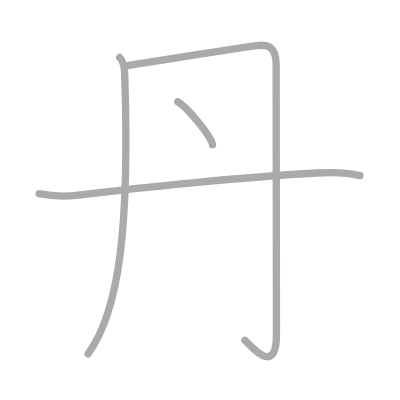
t = 0.00 s
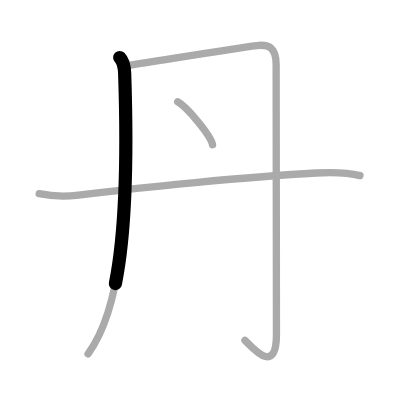
t = 0.75 s
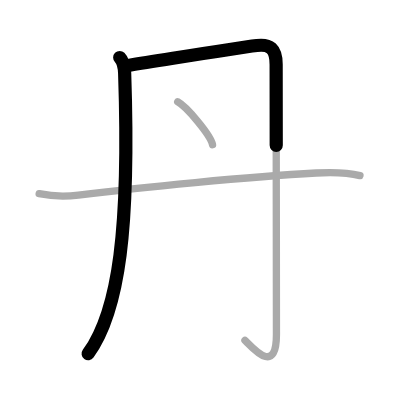
t = 1.50 s
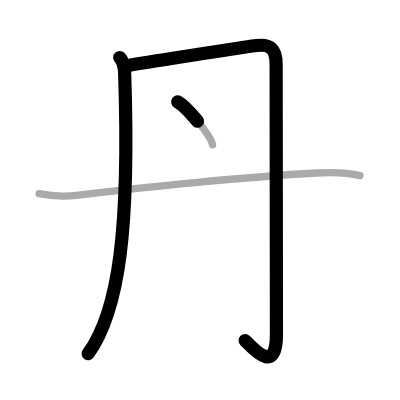
t = 2.50 s
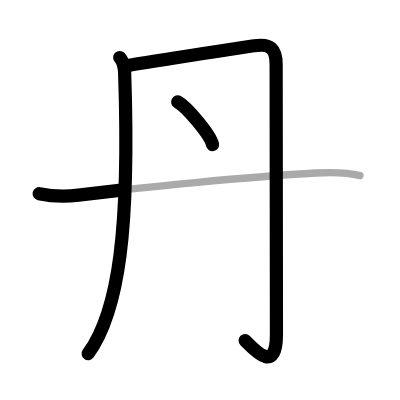
t = 3.25 s
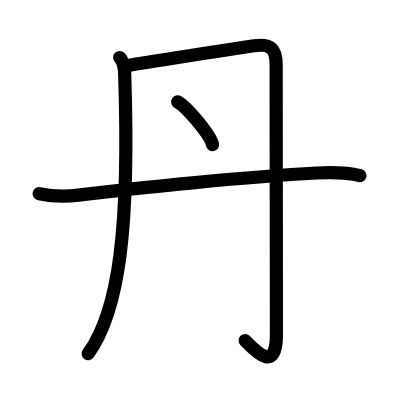
t = 4.00 s

The animated SVG that drew these frames (rendered in a browser with its animation timeline set to each time). Animation: 4 SMIL elements (animate=4); one cycle of 4.00 s.

<?xml version="1.0" standalone="no"?>
<!DOCTYPE svg PUBLIC "-//W3C//DTD SVG 1.1//EN"   "http://www.w3.org/Graphics/SVG/1.1/DTD/svg11.dtd">
<svg width="400px" height="400px"  version="1.1" xmlns="http://www.w3.org/2000/svg">
  <defs>
    <marker id="Triangle" viewBox="0 0 10 10" refX="0" refY="5" markerUnits="strokeWidth" markerWidth="3" style="stroke-opacity:0%;fill:#aaaaaa;" markerHeight="2" orient="auto">
      <path d="M 0 0 L 10 5 L 0 10 z" />
    </marker>
    
    <marker id="Arrow" viewBox="0 0 10 10" refX="5" refY="5" markerUnits="strokeWidth" markerWidth="1.8" style="stroke-opacity:0%;fill:#770000;" markerHeight="2" orient="auto">
      <path d="M 0 4 L 6 4 L 4 1 L 10 5 L 4 9 L 6 6 L 0 6 z" />
        <circle cx="5" cy="5" r="5" />
      </marker>
    
    <marker id="TriangleRed" viewBox="0 0 10 10" refX="0" refY="5" markerUnits="strokeWidth" markerWidth="3" style="stroke-opacity:0%;fill:#CC0000;" markerHeight="2" orient="auto">
      <path d="M 0 0 L 10 5 L 0 10 z" />
    </marker>
    
    <marker id="ArrowRed" viewBox="0 0 10 10" refX="5" refY="5" markerUnits="strokeWidth" markerWidth="1.8" style="stroke-opacity:0%;fill:#CC0000;" markerHeight="2" orient="auto">
      <path d="M 0 4 L 6 4 L 4 1 L 10 5 L 4 9 L 6 6 L 0 6 z" />
        <circle cx="5" cy="5" r="5" />
      </marker>
    
  </defs>
  
  <path style="fill:#ffffff; fill-opacity:100%; fill-rule:evenodd; stroke-width:0;" d="M 0 0 L 400px 0 L 400px 400px L 0 400px L 0 0" />

  <g transform="scale(3.6697247706422 3.6697247706422)">
<path style="fill:none; fill-opacity:0%; fill-rule:evenodd; stroke:#aaaaaa; stroke-opacity:100%; stroke-width: 1.5pt; stroke-linejoin:round; stroke-linecap:round;" d="M32.62 15.67c0.98 0.98 1.28 2.42 1.35 4.32C35.38 62 32.5 84.75 24 96.42"></path>
<path style="fill:none; fill-opacity:0%; fill-rule:evenodd; stroke:#aaaaaa; stroke-opacity:100%; stroke-width: 1.5pt; stroke-linejoin:round; stroke-linecap:round;" d="M35 17.83c11.75-1.83 28.68-4.66 35-5.42c3.5-0.42 5.25 0.83 5.25 5.17c0 2.33 0.08 70.25 0.08 73.58c0 11.08-6.08 4.08-8.58 1.58"></path>
<path style="fill:none; fill-opacity:0%; fill-rule:evenodd; stroke:#aaaaaa; stroke-opacity:100%; stroke-width: 1.5pt; stroke-linejoin:round; stroke-linecap:round;" d="M48.42 27.75c2.51 1.37 8.97 9.11 9.5 11.67"></path>
<path style="fill:none; fill-opacity:0%; fill-rule:evenodd; stroke:#aaaaaa; stroke-opacity:100%; stroke-width: 1.5pt; stroke-linejoin:round; stroke-linecap:round;" d="M10.67 52.78c3.68 0.75 7 0.84 10.7 0.38c16.54-2.06 46.76-5.04 64.77-6.01c3.89-0.21 8.16-0.25 11.95 0.71"></path>

<path style="fill:none; fill-opacity:0%; fill-rule:evenodd; stroke:#000000; stroke-opacity:100%; stroke-width: 2.7pt; stroke-linejoin:round; stroke-linecap:round;" d="M32.62 15.67c0.98 0.98 1.28 2.42 1.35 4.32C35.38 62 32.5 84.75 24 96.42" pathLength="100" stroke-dashoffset="100" stroke-dasharray="100 105"><animate id="dashAnim1" attributeName="stroke-dashoffset" from="100" to="0" dur="1s" calcMode="linear" fill="freeze"/></path>
<path style="fill:none; fill-opacity:0%; fill-rule:evenodd; stroke:#000000; stroke-opacity:100%; stroke-width: 2.7pt; stroke-linejoin:round; stroke-linecap:round;" d="M35 17.83c11.75-1.83 28.68-4.66 35-5.42c3.5-0.42 5.25 0.83 5.25 5.17c0 2.33 0.08 70.25 0.08 73.58c0 11.08-6.08 4.08-8.58 1.58" pathLength="100" stroke-dashoffset="100" stroke-dasharray="100 105"><animate id="dashAnim2" attributeName="stroke-dashoffset" from="100" to="0" dur="1s" calcMode="linear" begin="dashAnim1.end" fill="freeze"/></path>
<path style="fill:none; fill-opacity:0%; fill-rule:evenodd; stroke:#000000; stroke-opacity:100%; stroke-width: 2.7pt; stroke-linejoin:round; stroke-linecap:round;" d="M48.42 27.75c2.51 1.37 8.97 9.11 9.5 11.67" pathLength="100" stroke-dashoffset="100" stroke-dasharray="100 105"><animate id="dashAnim3" attributeName="stroke-dashoffset" from="100" to="0" dur="1s" calcMode="linear" begin="dashAnim2.end" fill="freeze"/></path>
<path style="fill:none; fill-opacity:0%; fill-rule:evenodd; stroke:#000000; stroke-opacity:100%; stroke-width: 2.7pt; stroke-linejoin:round; stroke-linecap:round;" d="M10.67 52.78c3.68 0.75 7 0.84 10.7 0.38c16.54-2.06 46.76-5.04 64.77-6.01c3.89-0.21 8.16-0.25 11.95 0.71" pathLength="100" stroke-dashoffset="100" stroke-dasharray="100 105"><animate id="dashAnim4" attributeName="stroke-dashoffset" from="100" to="0" dur="1s" calcMode="linear" begin="dashAnim3.end" fill="freeze"/></path>

</g>

</svg>  
          
